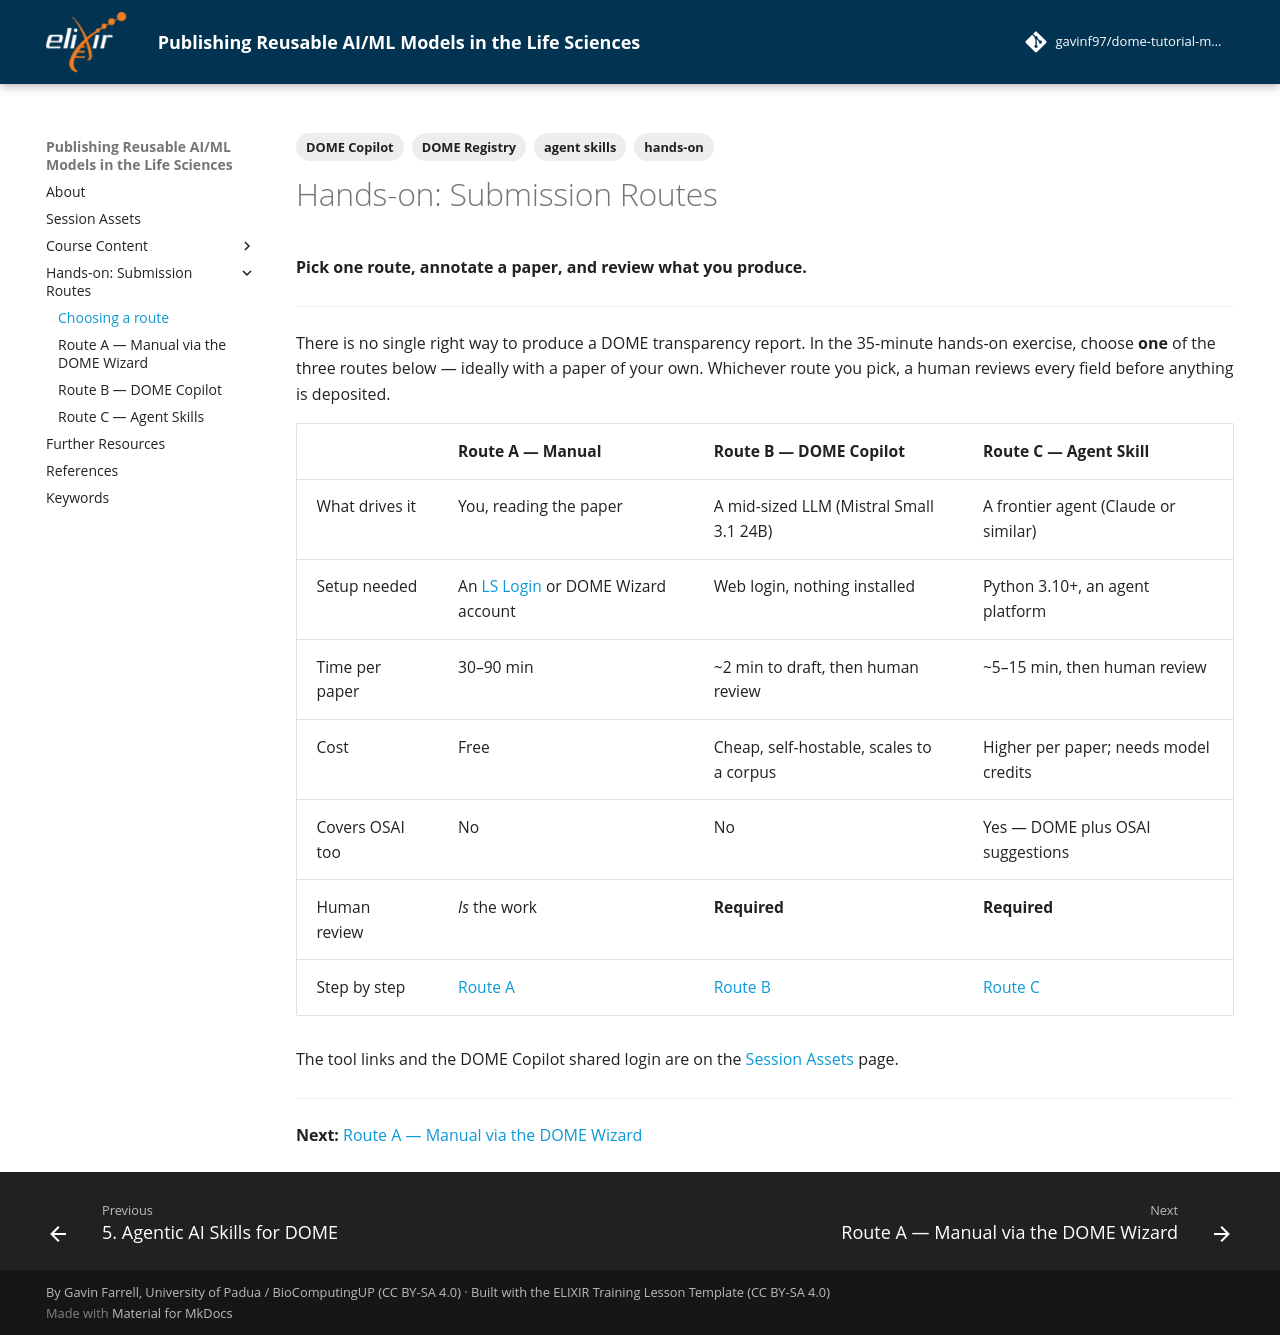

repository: gavinf97/dome-tutorial-maqc-2026 · page: routes/index.html · generator: mkdocs

---
tags:
    - hands-on
    - DOME Registry
    - DOME Copilot
    - agent skills
---

# Hands-on: Submission Routes

**Pick one route, annotate a paper, and review what you produce.**

---

There is no single right way to produce a DOME transparency report. In the
35-minute hands-on exercise, choose **one** of the three routes below — ideally
with a paper of your own. Whichever route you pick, a human reviews every field
before anything is deposited.

| | **Route A — Manual** | **Route B — DOME Copilot** | **Route C — Agent Skill** |
|---|---|---|---|
| What drives it | You, reading the paper | A mid-sized LLM (Mistral Small 3.1 24B) | A frontier agent (Claude or similar) |
| Setup needed | An [LS Login](https://lifescience-ri.eu/ls-login/) or DOME Wizard account | Web login, nothing installed | Python 3.10+, an agent platform |
| Time per paper | 30–90 min | ~2 min to draft, then human review | ~5–15 min, then human review |
| Cost | Free | Cheap, self-hostable, scales to a corpus | Higher per paper; needs model credits |
| Covers OSAI too | No | No | Yes — DOME plus OSAI suggestions |
| Human review | *Is* the work | **Required** | **Required** |
| Step by step | [Route A](chapters/chapter_06_route_manual.md) | [Route B](chapters/chapter_07_route_copilot.md) | [Route C](chapters/chapter_08_route_agent.md) |

The tool links and the DOME Copilot shared login are on the
[Session Assets](assets.md) page.

---

**Next:** [Route A — Manual via the DOME Wizard](chapters/chapter_06_route_manual.md)
